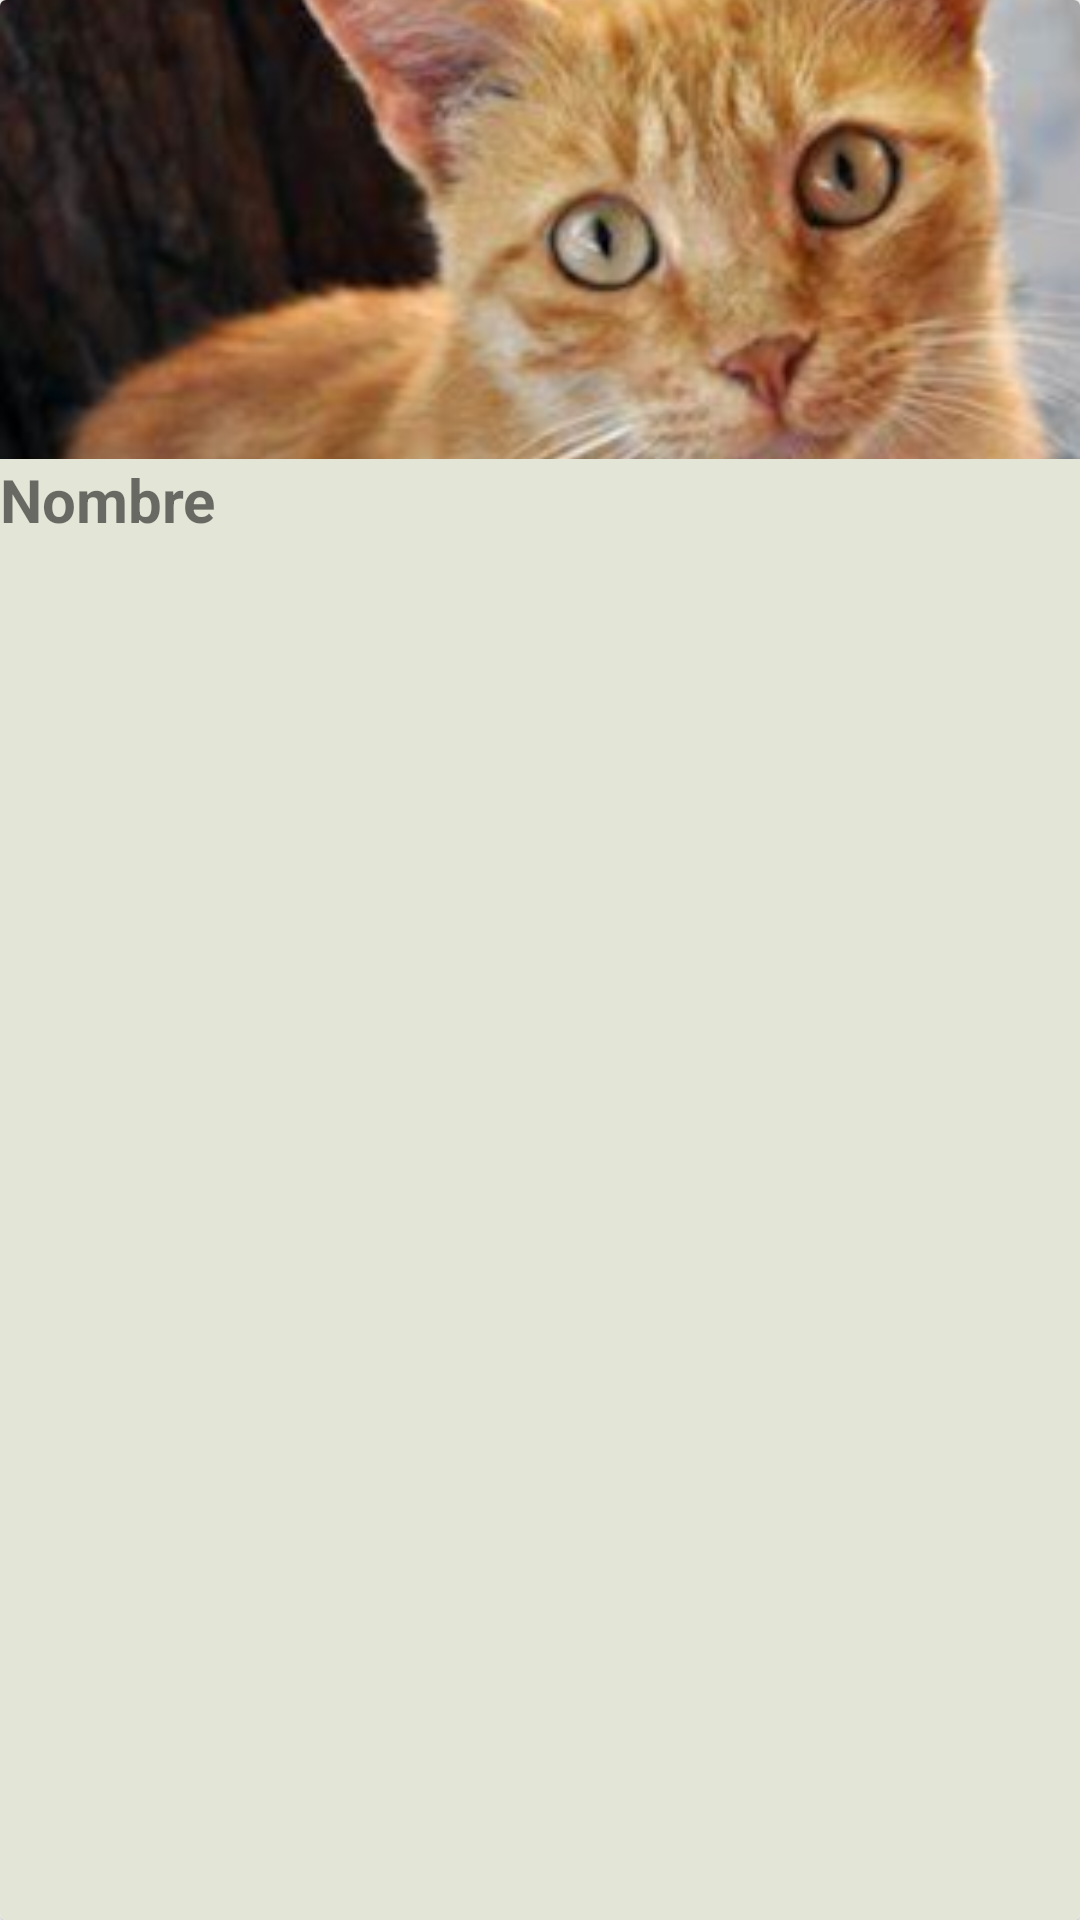

Produce the Android XML layout that renders to this screen, including the resource entries it uses.
<!-- AndroidManifest.xml: application theme Theme.ProyectoMascotas -->
<!-- res/layout/card_view_mascota_ranqueada.xml -->
<?xml version="1.0" encoding="utf-8"?>
<androidx.cardview.widget.CardView xmlns:android="http://schemas.android.com/apk/res/android"
    xmlns:app="http://schemas.android.com/apk/res-auto"
    xmlns:card_view="http://schemas.android.com/tools"
    android:id="@+id/cvContacto"
    android:layout_width="match_parent"
    android:layout_height="wrap_content"
    card_view:cardCornerRadius="10dp"
    android:layout_marginBottom="@dimen/padding_Bottom"
    android:paddingRight="16dp"
    android:paddingBottom="16dp"
    android:paddingLeft="16dp"
    android:paddingTop="16dp"
    android:elevation="10dp">

    <LinearLayout
        android:layout_width="match_parent"
        android:layout_height="match_parent"
        android:background="@color/teal_200"
        android:orientation="vertical">

        <ImageView
            android:id="@+id/cvImgContacto"
            android:layout_width="match_parent"
            android:layout_height="153dp"
            android:scaleType="centerCrop"
            android:src="@drawable/drw_orton"></ImageView>

        <LinearLayout
            android:layout_width="match_parent"
            android:layout_height="wrap_content"
            android:orientation="horizontal"></LinearLayout>

        <LinearLayout
            android:layout_width="wrap_content"
            android:layout_height="wrap_content"
            android:orientation="vertical">

            <TextView
                android:id="@+id/cvTvNombre"
                android:layout_width="wrap_content"
                android:layout_height="wrap_content"
                android:text="@string/tv_nombre"
                android:textSize="20sp"
                android:textStyle="bold"></TextView>
        </LinearLayout>

    </LinearLayout>
</androidx.cardview.widget.CardView>
<!-- resources referenced by this layout -->
<resources>
  <color name="teal_200">#e3e5d7</color>
  <dimen name="padding_Bottom">16dp</dimen>
  <!-- drawable drw_orton: png bitmap (drawable-hdpi, 47131 bytes) -->
  <string name="tv_nombre">Nombre</string>
  <style name="Theme.ProyectoMascotas" parent="Theme.MaterialComponents.DayNight.DarkActionBar">
          
          <item name="colorPrimary">@color/purple_500</item>
          <item name="colorPrimaryVariant">@color/purple_700</item>
          <item name="colorOnPrimary">@color/white</item>
          
          <item name="colorSecondary">@color/teal_200</item>
          <item name="colorSecondaryVariant">@color/teal_700</item>
          <item name="colorOnSecondary">@color/black</item>
          
          <item name="android:statusBarColor">?attr/colorPrimaryVariant</item>
          
      </style>
  <color name="purple_500">#a5c8ca</color>
  <color name="purple_700">#bdd6d2</color>
  <color name="white">#FFFFFFFF</color>
  <color name="teal_700">#cccccc</color>
  <color name="black">#FF000000</color>
</resources>
